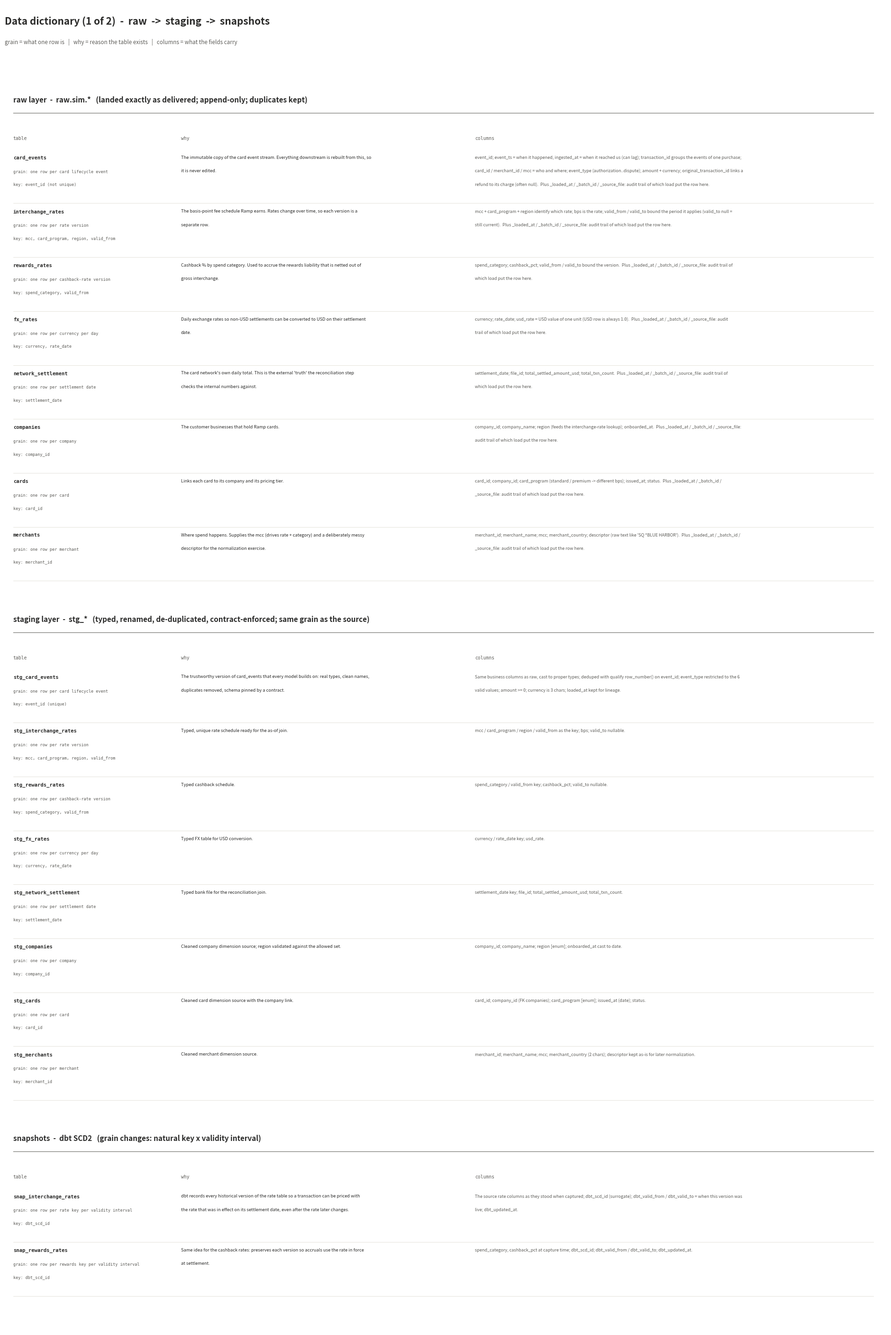
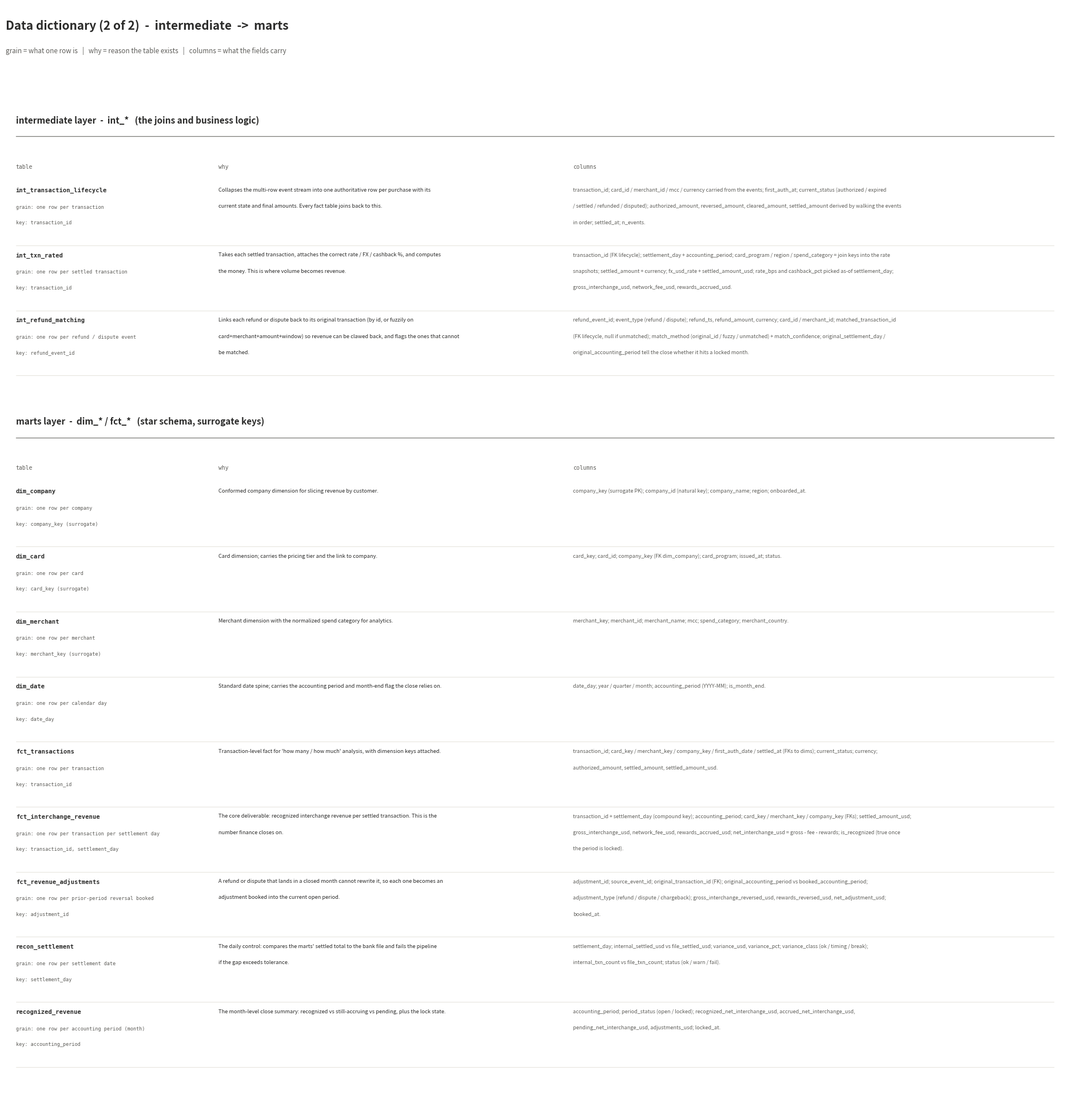

Generate these figures, in order, with matplotlib:
"""Data dictionary: grain + why-it-exists + column notes for every table.

    python scripts/make_grain_dict.py

Writes docs/grain_dict_1.jpg (raw / staging / snapshots)
       docs/grain_dict_2.jpg (intermediate / marts)
"""

import textwrap
from pathlib import Path

import matplotlib

matplotlib.use("Agg")
import matplotlib.pyplot as plt

OUT = Path("docs")
OUT.mkdir(parents=True, exist_ok=True)

INK = "#2B2B2A"
MUT = "#5F5E5A"
EDGE = "#7A7A76"
RULE = "#DBD7CD"

LH = 2.35
WRAP_WHY = 92
WRAP_COL = 132


def render(fname, total, title, groups):
    fig, ax = plt.subplots(figsize=(24, total / 6.4), dpi=160)
    ax.set_xlim(0, 210)
    ax.set_ylim(0, total)
    ax.axis("off")
    fig.patch.set_facecolor("white")

    ax.text(0, total - 2, title, fontsize=15, fontweight="bold", color=INK, va="top")
    ax.text(0, total - 6, "grain = what one row is   |   why = reason the table exists   |   columns = what the fields carry",
            fontsize=8.4, color=MUT, va="top")

    y = total - 13
    for section, rows in groups:
        y -= 3
        ax.text(2, y, section, fontsize=11, fontweight="bold", color=INK, va="top")
        ax.plot([2, 207], [y - 3.0, y - 3.0], color=EDGE, lw=0.9)
        y -= 7
        ax.text(2, y, "table", fontsize=7.0, family="monospace", color=MUT, va="top")
        ax.text(42, y, "why", fontsize=7.0, family="monospace", color=MUT, va="top")
        ax.text(112, y, "columns", fontsize=7.0, family="monospace", color=MUT, va="top")
        y -= 3.4
        for name, grain, key, why, cols in rows:
            why_lines = textwrap.wrap(why, WRAP_WHY)
            col_lines = textwrap.wrap(cols, WRAP_COL)
            n = max(3, len(why_lines), len(col_lines))
            ax.text(2, y, name, fontsize=7.6, family="monospace", fontweight="bold", color=INK, va="top")
            ax.text(2, y - 2.5, "grain: " + grain, fontsize=6.1, family="monospace", color=MUT, va="top")
            ax.text(2, y - 4.8, "key: " + key, fontsize=6.1, family="monospace", color=MUT, va="top")
            for i, ln in enumerate(why_lines):
                ax.text(42, y - i * LH, ln, fontsize=6.7, color=INK, va="top")
            for i, ln in enumerate(col_lines):
                ax.text(112, y - i * LH, ln, fontsize=6.5, color=MUT, va="top")
            y -= n * LH + 2.4
            ax.plot([2, 207], [y + 1.0, y + 1.0], color=RULE, lw=0.5)
        y -= 2

    ax.set_ylim(y - 3, total)
    fig.set_size_inches(24, (total - (y - 3)) / 6.4)
    fig.savefig(OUT / fname, dpi=160, bbox_inches="tight", facecolor="white", format="jpg")
    plt.close(fig)
    print("wrote", OUT / fname)


AUDIT = "  Plus _loaded_at / _batch_id / _source_file: audit trail of which load put the row here."

RAW = ("raw layer  -  raw.sim.*   (landed exactly as delivered; append-only; duplicates kept)", [
    ("card_events", "one row per card lifecycle event", "event_id (not unique)",
     "The immutable copy of the card event stream. Everything downstream is rebuilt from this, so it is never edited.",
     "event_id; event_ts = when it happened, ingested_at = when it reached us (can lag); transaction_id groups the events of one purchase; card_id / merchant_id / mcc = who and where; event_type (authorization..dispute); amount + currency; original_transaction_id links a refund to its charge (often null)." + AUDIT),
    ("interchange_rates", "one row per rate version", "mcc, card_program, region, valid_from",
     "The basis-point fee schedule Ramp earns. Rates change over time, so each version is a separate row.",
     "mcc + card_program + region identify which rate; bps is the rate; valid_from / valid_to bound the period it applies (valid_to null = still current)." + AUDIT),
    ("rewards_rates", "one row per cashback-rate version", "spend_category, valid_from",
     "Cashback % by spend category. Used to accrue the rewards liability that is netted out of gross interchange.",
     "spend_category; cashback_pct; valid_from / valid_to bound the version." + AUDIT),
    ("fx_rates", "one row per currency per day", "currency, rate_date",
     "Daily exchange rates so non-USD settlements can be converted to USD on their settlement date.",
     "currency; rate_date; usd_rate = USD value of one unit (USD row is always 1.0)." + AUDIT),
    ("network_settlement", "one row per settlement date", "settlement_date",
     "The card network's own daily total. This is the external 'truth' the reconciliation step checks the internal numbers against.",
     "settlement_date; file_id; total_settled_amount_usd; total_txn_count." + AUDIT),
    ("companies", "one row per company", "company_id",
     "The customer businesses that hold Ramp cards.",
     "company_id; company_name; region (feeds the interchange-rate lookup); onboarded_at." + AUDIT),
    ("cards", "one row per card", "card_id",
     "Links each card to its company and its pricing tier.",
     "card_id; company_id; card_program (standard / premium -> different bps); issued_at; status." + AUDIT),
    ("merchants", "one row per merchant", "merchant_id",
     "Where spend happens. Supplies the mcc (drives rate + category) and a deliberately messy descriptor for the normalization exercise.",
     "merchant_id; merchant_name; mcc; merchant_country; descriptor (raw text like 'SQ *BLUE HARBOR')." + AUDIT),
])

STG = ("staging layer  -  stg_*   (typed, renamed, de-duplicated, contract-enforced; same grain as the source)", [
    ("stg_card_events", "one row per card lifecycle event", "event_id (unique)",
     "The trustworthy version of card_events that every model builds on: real types, clean names, duplicates removed, schema pinned by a contract.",
     "Same business columns as raw, cast to proper types; deduped with qualify row_number() on event_id; event_type restricted to the 6 valid values; amount >= 0; currency is 3 chars; loaded_at kept for lineage."),
    ("stg_interchange_rates", "one row per rate version", "mcc, card_program, region, valid_from",
     "Typed, unique rate schedule ready for the as-of join.",
     "mcc / card_program / region / valid_from as the key; bps; valid_to nullable."),
    ("stg_rewards_rates", "one row per cashback-rate version", "spend_category, valid_from",
     "Typed cashback schedule.",
     "spend_category / valid_from key; cashback_pct; valid_to nullable."),
    ("stg_fx_rates", "one row per currency per day", "currency, rate_date",
     "Typed FX table for USD conversion.",
     "currency / rate_date key; usd_rate."),
    ("stg_network_settlement", "one row per settlement date", "settlement_date",
     "Typed bank file for the reconciliation join.",
     "settlement_date key; file_id; total_settled_amount_usd; total_txn_count."),
    ("stg_companies", "one row per company", "company_id",
     "Cleaned company dimension source; region validated against the allowed set.",
     "company_id; company_name; region [enum]; onboarded_at cast to date."),
    ("stg_cards", "one row per card", "card_id",
     "Cleaned card dimension source with the company link.",
     "card_id; company_id (FK companies); card_program [enum]; issued_at (date); status."),
    ("stg_merchants", "one row per merchant", "merchant_id",
     "Cleaned merchant dimension source.",
     "merchant_id; merchant_name; mcc; merchant_country (2 chars); descriptor kept as-is for later normalization."),
])

SNP = ("snapshots  -  dbt SCD2   (grain changes: natural key x validity interval)", [
    ("snap_interchange_rates", "one row per rate key per validity interval", "dbt_scd_id",
     "dbt records every historical version of the rate table so a transaction can be priced with the rate that was in effect on its settlement date, even after the rate later changes.",
     "The source rate columns as they stood when captured; dbt_scd_id (surrogate); dbt_valid_from / dbt_valid_to = when this version was live; dbt_updated_at."),
    ("snap_rewards_rates", "one row per rewards key per validity interval", "dbt_scd_id",
     "Same idea for the cashback rates: preserves each version so accruals use the rate in force at settlement.",
     "spend_category, cashback_pct at capture time; dbt_scd_id; dbt_valid_from / dbt_valid_to; dbt_updated_at."),
])

INT = ("intermediate layer  -  int_*   (the joins and business logic)", [
    ("int_transaction_lifecycle", "one row per transaction", "transaction_id",
     "Collapses the multi-row event stream into one authoritative row per purchase with its current state and final amounts. Every fact table joins back to this.",
     "transaction_id; card_id / merchant_id / mcc / currency carried from the events; first_auth_at; current_status (authorized / expired / settled / refunded / disputed); authorized_amount, reversed_amount, cleared_amount, settled_amount derived by walking the events in order; settled_at; n_events."),
    ("int_txn_rated", "one row per settled transaction", "transaction_id",
     "Takes each settled transaction, attaches the correct rate / FX / cashback %, and computes the money. This is where volume becomes revenue.",
     "transaction_id (FK lifecycle); settlement_day + accounting_period; card_program / region / spend_category = join keys into the rate snapshots; settled_amount + currency; fx_usd_rate + settled_amount_usd; rate_bps and cashback_pct picked as-of settlement_day; gross_interchange_usd, network_fee_usd, rewards_accrued_usd."),
    ("int_refund_matching", "one row per refund / dispute event", "refund_event_id",
     "Links each refund or dispute back to its original transaction (by id, or fuzzily on card+merchant+amount+window) so revenue can be clawed back, and flags the ones that cannot be matched.",
     "refund_event_id; event_type (refund / dispute); refund_ts, refund_amount, currency; card_id / merchant_id; matched_transaction_id (FK lifecycle, null if unmatched); match_method (original_id / fuzzy / unmatched) + match_confidence; original_settlement_day / original_accounting_period tell the close whether it hits a locked month."),
])

MRT = ("marts layer  -  dim_* / fct_*   (star schema, surrogate keys)", [
    ("dim_company", "one row per company", "company_key (surrogate)",
     "Conformed company dimension for slicing revenue by customer.",
     "company_key (surrogate PK); company_id (natural key); company_name; region; onboarded_at."),
    ("dim_card", "one row per card", "card_key (surrogate)",
     "Card dimension; carries the pricing tier and the link to company.",
     "card_key; card_id; company_key (FK dim_company); card_program; issued_at; status."),
    ("dim_merchant", "one row per merchant", "merchant_key (surrogate)",
     "Merchant dimension with the normalized spend category for analytics.",
     "merchant_key; merchant_id; merchant_name; mcc; spend_category; merchant_country."),
    ("dim_date", "one row per calendar day", "date_day",
     "Standard date spine; carries the accounting period and month-end flag the close relies on.",
     "date_day; year / quarter / month; accounting_period (YYYY-MM); is_month_end."),
    ("fct_transactions", "one row per transaction", "transaction_id",
     "Transaction-level fact for 'how many / how much' analysis, with dimension keys attached.",
     "transaction_id; card_key / merchant_key / company_key / first_auth_date / settled_at (FKs to dims); current_status; currency; authorized_amount, settled_amount, settled_amount_usd."),
    ("fct_interchange_revenue", "one row per transaction per settlement day", "transaction_id, settlement_day",
     "The core deliverable: recognized interchange revenue per settled transaction. This is the number finance closes on.",
     "transaction_id + settlement_day (compound key); accounting_period; card_key / merchant_key / company_key (FKs); settled_amount_usd; gross_interchange_usd, network_fee_usd, rewards_accrued_usd; net_interchange_usd = gross - fee - rewards; is_recognized (true once the period is locked)."),
    ("fct_revenue_adjustments", "one row per prior-period reversal booked", "adjustment_id",
     "A refund or dispute that lands in a closed month cannot rewrite it, so each one becomes an adjustment booked into the current open period.",
     "adjustment_id; source_event_id; original_transaction_id (FK); original_accounting_period vs booked_accounting_period; adjustment_type (refund / dispute / chargeback); gross_interchange_reversed_usd, rewards_reversed_usd, net_adjustment_usd; booked_at."),
    ("recon_settlement", "one row per settlement date", "settlement_day",
     "The daily control: compares the marts' settled total to the bank file and fails the pipeline if the gap exceeds tolerance.",
     "settlement_day; internal_settled_usd vs file_settled_usd; variance_usd, variance_pct; variance_class (ok / timing / break); internal_txn_count vs file_txn_count; status (ok / warn / fail)."),
    ("recognized_revenue", "one row per accounting period (month)", "accounting_period",
     "The month-level close summary: recognized vs still-accruing vs pending, plus the lock state.",
     "accounting_period; period_status (open / locked); recognized_net_interchange_usd, accrued_net_interchange_usd, pending_net_interchange_usd, adjustments_usd; locked_at."),
])

render("grain_dict_1.jpg", 300, "Data dictionary (1 of 2)  -  raw  ->  staging  ->  snapshots", [RAW, STG, SNP])
render("grain_dict_2.jpg", 260, "Data dictionary (2 of 2)  -  intermediate  ->  marts", [INT, MRT])
